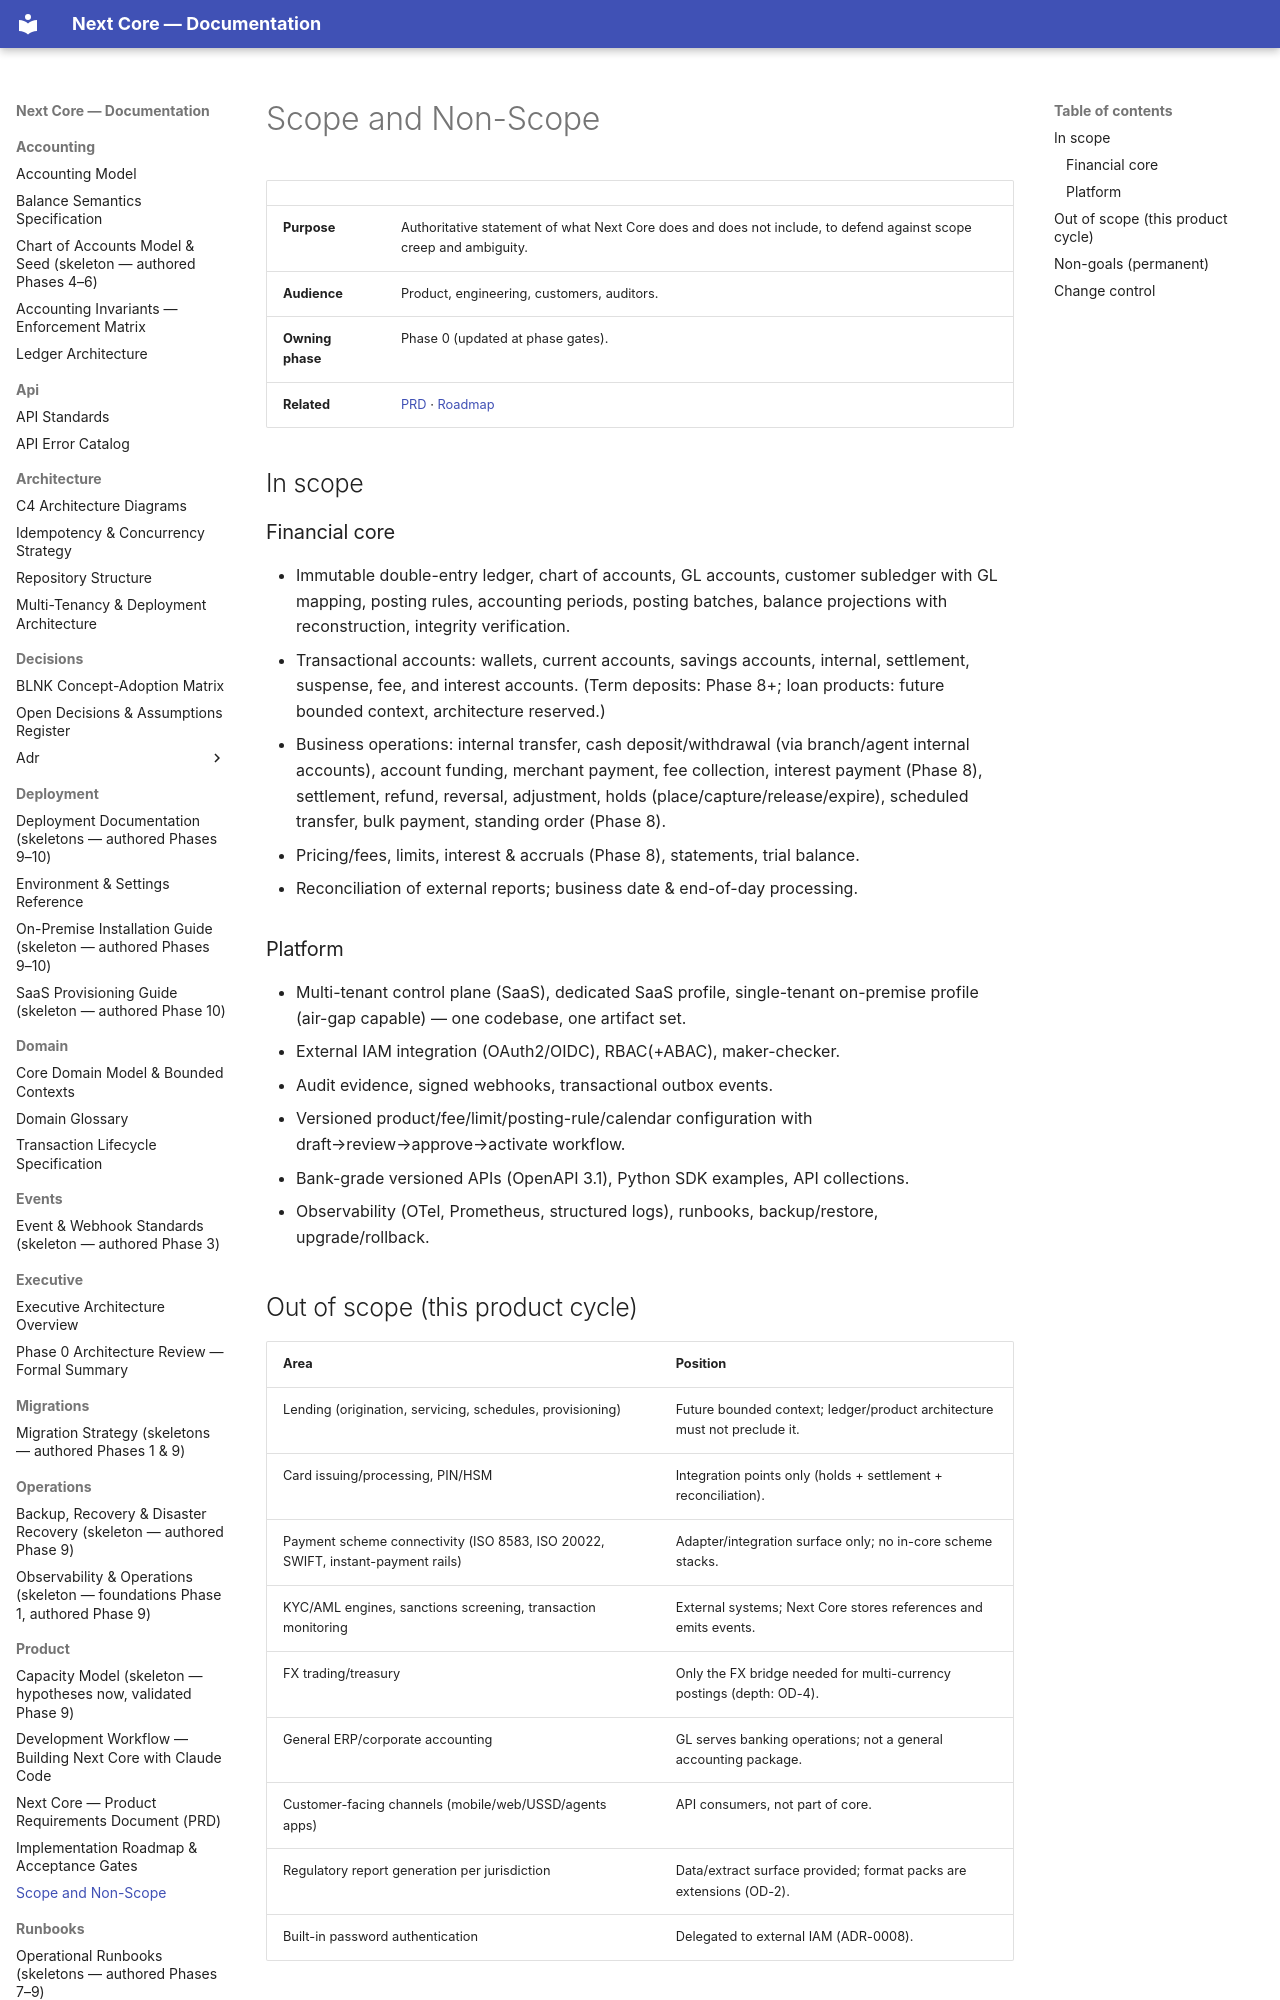

repository: medext/core-cbs · page: product/scope/index.html · generator: mkdocs

# Scope and Non-Scope

| | |
|---|---|
| **Purpose** | Authoritative statement of what Next Core does and does not include, to defend against scope creep and ambiguity. |
| **Audience** | Product, engineering, customers, auditors. |
| **Owning phase** | Phase 0 (updated at phase gates). |
| **Related** | [PRD](prd.md) · [Roadmap](roadmap.md) |

## In scope

### Financial core
- Immutable double-entry ledger, chart of accounts, GL accounts, customer subledger with GL
  mapping, posting rules, accounting periods, posting batches, balance projections with
  reconstruction, integrity verification.
- Transactional accounts: wallets, current accounts, savings accounts, internal, settlement,
  suspense, fee, and interest accounts. (Term deposits: Phase 8+; loan products: future
  bounded context, architecture reserved.)
- Business operations: internal transfer, cash deposit/withdrawal (via branch/agent internal
  accounts), account funding, merchant payment, fee collection, interest payment (Phase 8),
  settlement, refund, reversal, adjustment, holds (place/capture/release/expire), scheduled
  transfer, bulk payment, standing order (Phase 8).
- Pricing/fees, limits, interest & accruals (Phase 8), statements, trial balance.
- Reconciliation of external reports; business date & end-of-day processing.

### Platform
- Multi-tenant control plane (SaaS), dedicated SaaS profile, single-tenant on-premise profile
  (air-gap capable) — one codebase, one artifact set.
- External IAM integration (OAuth2/OIDC), RBAC(+ABAC), maker-checker.
- Audit evidence, signed webhooks, transactional outbox events.
- Versioned product/fee/limit/posting-rule/calendar configuration with
  draft→review→approve→activate workflow.
- Bank-grade versioned APIs (OpenAPI 3.1), Python SDK examples, API collections.
- Observability (OTel, Prometheus, structured logs), runbooks, backup/restore, upgrade/rollback.
